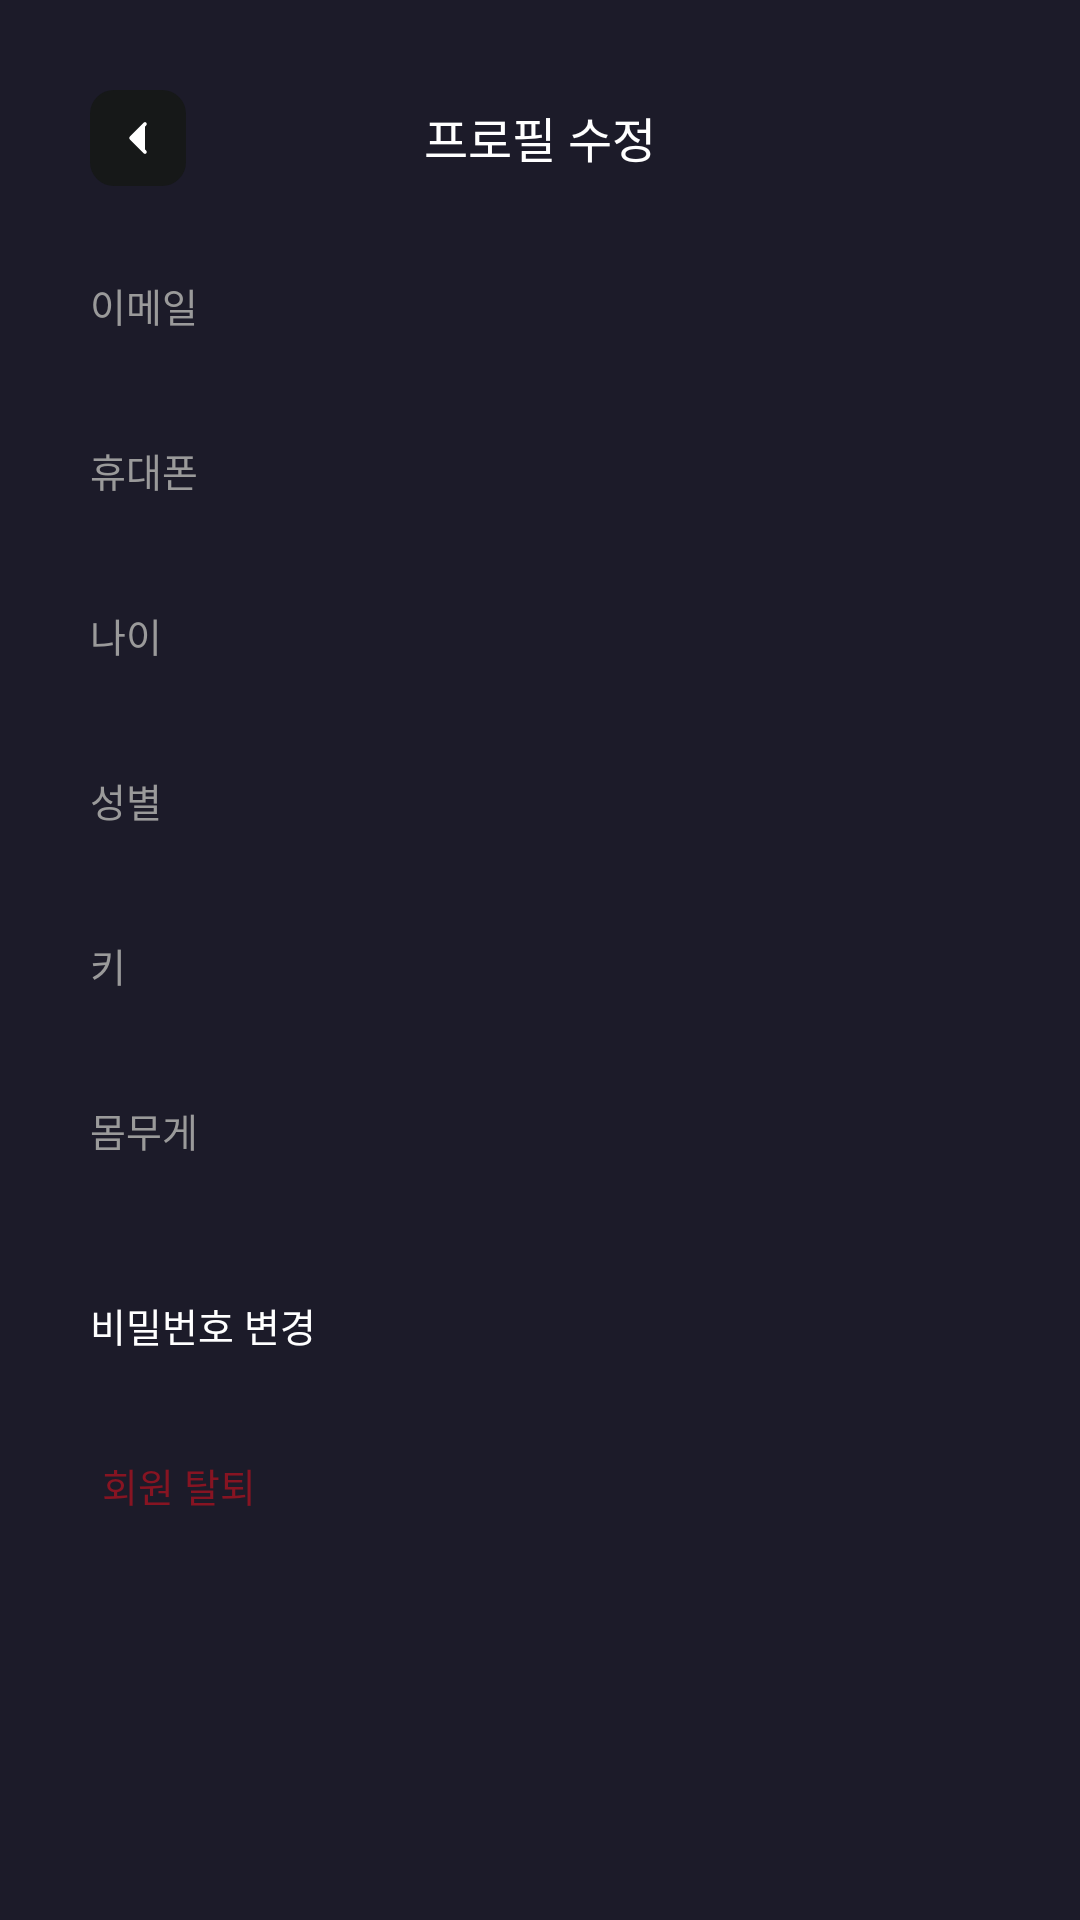

Android layout source for this screen:
<!-- AndroidManifest.xml: application theme Theme.AppCompat.Light.NoActionBar -->
<!-- res/layout/fragment_modify.xml -->
<?xml version="1.0" encoding="utf-8"?>
<FrameLayout xmlns:android="http://schemas.android.com/apk/res/android"
    xmlns:tools="http://schemas.android.com/tools"
    android:layout_width="match_parent"
    android:layout_height="match_parent"
    android:background="@color/backgroundblack"
    xmlns:app="http://schemas.android.com/apk/res-auto"
    tools:context=".mypagefrag.SettingFragment">

    <LinearLayout
        android:layout_width="match_parent"
        android:layout_height="match_parent"
        android:orientation="vertical"
        android:padding="30dp">


        <androidx.constraintlayout.widget.ConstraintLayout
            android:layout_width="match_parent"
            android:layout_height="32dp">

            <Button
                android:id="@+id/btn_back"
                android:layout_width="32dp"
                android:layout_height="32dp"
                android:background="@drawable/ic_arrow"
                android:contentDescription="뒤로가기"
                app:layout_constraintStart_toStartOf="@+id/textView"
                app:layout_constraintTop_toTopOf="parent" />

            <TextView
                android:id="@+id/textView"
                android:layout_width="match_parent"
                android:layout_height="match_parent"
                android:fontFamily="@font/poppins_bold"
                android:padding="4dp"
                android:text="프로필 수정"
                android:textAlignment="center"
                android:textColor="@color/white"
                android:textSize="16sp"
                app:layout_constraintTop_toTopOf="parent" />
        </androidx.constraintlayout.widget.ConstraintLayout>

        <LinearLayout
            android:layout_width="match_parent"
            android:layout_height="match_parent"
            android:layout_marginTop="30dp"
            android:orientation="vertical">

            <TextView
                android:id="@+id/id"
                android:layout_width="match_parent"
                android:layout_height="wrap_content"
                android:fontFamily="@font/poppins_bold"
                android:text="이메일"
                android:textColor="@color/gray"
                android:textSize="13sp" />
            <TextView
                android:id="@+id/id2"
                android:layout_width="match_parent"
                android:layout_height="wrap_content"
                android:fontFamily="@font/poppins_bold"
                android:text=""
                android:padding="4dp"
                android:layout_marginBottom="10dp"
                android:textColor="@color/white"
                android:textSize="13sp" />
            <TextView
                android:id="@+id/phone"
                android:layout_width="match_parent"
                android:layout_height="wrap_content"
                android:fontFamily="@font/poppins_bold"
                android:text="휴대폰"
                android:textColor="@color/gray"
                android:textSize="13sp" />
            <TextView
                android:id="@+id/phone2"
                android:layout_width="match_parent"
                android:layout_height="wrap_content"
                android:fontFamily="@font/poppins_bold"
                android:padding="4dp"
                android:text=""
                android:textColor="@color/white"
                android:layout_marginBottom="10dp"
                android:textSize="13sp" />
            <TextView
                android:id="@+id/age"
                android:layout_width="match_parent"
                android:layout_height="wrap_content"
                android:fontFamily="@font/poppins_bold"
                android:text="나이"
                android:textColor="@color/gray"
                android:textSize="13sp" />
            <TextView
                android:id="@+id/age2"
                android:layout_width="match_parent"
                android:layout_height="wrap_content"
                android:fontFamily="@font/poppins_bold"
                android:text=""
                android:padding="4dp"
                android:layout_marginBottom="10dp"
                android:textColor="@color/white"
                android:textSize="13sp" />
            <TextView
                android:id="@+id/gender"
                android:layout_width="match_parent"
                android:layout_height="wrap_content"
                android:fontFamily="@font/poppins_bold"
                android:text="성별"
                android:textColor="@color/gray"
                android:textSize="13sp" />
            <TextView
                android:id="@+id/gender2"
                android:layout_width="match_parent"
                android:layout_height="wrap_content"
                android:fontFamily="@font/poppins_bold"
                android:padding="4dp"
                android:layout_marginBottom="10dp"
                android:text=""
                android:textColor="@color/white"
                android:textSize="13sp" />
            <TextView
                android:id="@+id/length"
                android:layout_width="match_parent"
                android:layout_height="wrap_content"
                android:fontFamily="@font/poppins_bold"
                android:text="키"
                android:textColor="@color/gray"
                android:textSize="13sp" />
            <TextView
                android:id="@+id/length2"
                android:layout_width="match_parent"
                android:layout_height="wrap_content"
                android:fontFamily="@font/poppins_bold"
                android:padding="4dp"
                android:text=""
                android:layout_marginBottom="10dp"
                android:textColor="@color/white"
                android:textSize="13sp" />
            <TextView
                android:id="@+id/weight"
                android:layout_width="match_parent"
                android:layout_height="wrap_content"
                android:fontFamily="@font/poppins_bold"
                android:text="몸무게"
                android:textColor="@color/gray"
                android:textSize="13sp" />
            <TextView
                android:id="@+id/weight2"
                android:layout_width="match_parent"
                android:layout_height="wrap_content"
                android:fontFamily="@font/poppins_bold"
                android:padding="4dp"
                android:text=""
                android:layout_marginBottom="20dp"
                android:textColor="@color/white"
                android:textSize="13sp" />
            <TextView
                android:id="@+id/password"
                android:layout_width="match_parent"
                android:layout_height="wrap_content"
                android:fontFamily="@font/poppins_bold"
                android:layout_marginBottom="30dp"
                android:text="비밀번호 변경"
                android:textColor="@color/white"
                android:textSize="13sp" />
            <TextView
                android:id="@+id/deleted"
                android:layout_width="match_parent"
                android:layout_height="wrap_content"
                android:fontFamily="@font/poppins_bold"
                android:padding="4dp"
                android:text="회원 탈퇴"
                android:textColor="@color/darkred"
                android:textSize="13sp" />
        </LinearLayout>

    </LinearLayout>
</FrameLayout>
<!-- resources referenced by this layout -->
<resources>
  <color name="backgroundblack">#1C1B29</color>
  <color name="darkred">#871422</color>
  <color name="gray">#9A9A9A</color>
  <color name="white">#FFFFFFFF</color>
  <!-- drawable ic_arrow (drawable) -->
  <vector xmlns:android="http://schemas.android.com/apk/res/android"
      android:width="32dp"
      android:height="32dp"
      android:viewportWidth="32"
      android:viewportHeight="32">
    <path
        android:pathData="M8,0L24,0A8,8 0,0 1,32 8L32,24A8,8 0,0 1,24 32L8,32A8,8 0,0 1,0 24L0,8A8,8 0,0 1,8 0z"
        android:fillColor="#161818"/>
    <path
        android:pathData="M18.333,20.667L13.667,16L18.333,11.333"
        android:fillColor="#ffffff"
        android:fillType="evenOdd"/>
    <path
        android:pathData="M18.333,20.667L13.667,16L18.333,11.333"
        android:strokeLineJoin="round"
        android:strokeWidth="1.2"
        android:fillColor="#00000000"
        android:strokeColor="#ffffff"
        android:strokeLineCap="round"/>
  </vector>
</resources>
